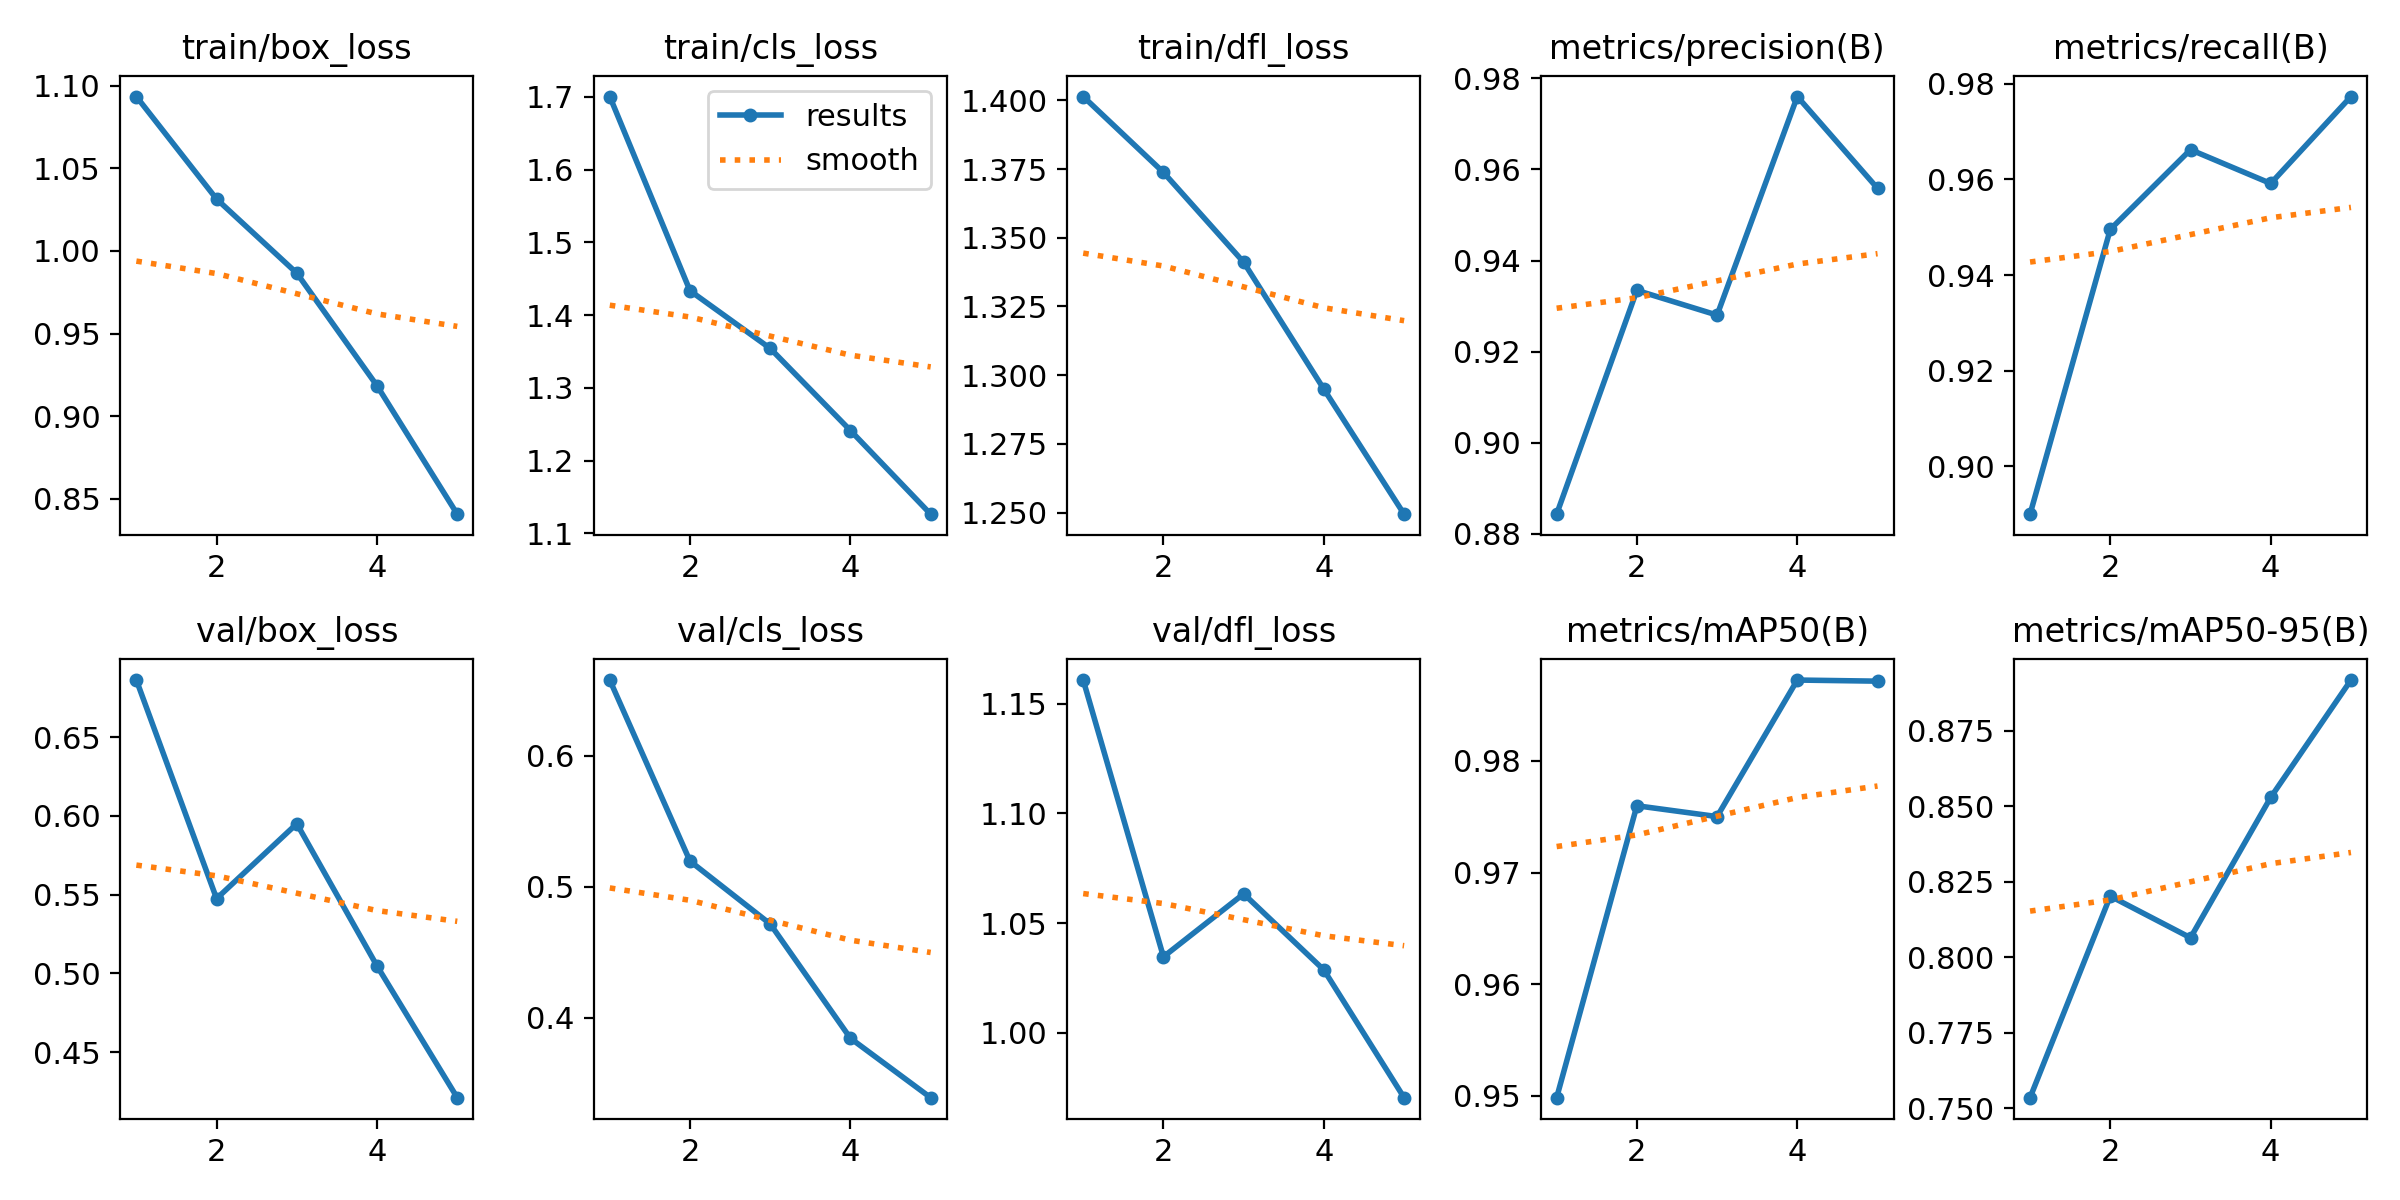

The file beside this chart, header and first rows:
epoch, train/box_loss, train/cls_loss, train/dfl_loss, metrics/precision(B), metrics/recall(B), metrics/mAP50(B), metrics/mAP50-95(B), val/box_loss, val/cls_loss, val/dfl_loss, lr/pg0, lr/pg1, lr/pg2
1, 1.093, 1.7, 1.401, 0.8843, 0.89, 0.9498, 0.7535, 0.6862, 0.6576, 1.161, 0.06691, 0.0001663, 0.0001663
2, 1.031, 1.433, 1.374, 0.9335, 0.9496, 0.976, 0.8203, 0.5474, 0.5194, 1.035, 0.03367, 0.000267, 0.000267
3, 0.9866, 1.354, 1.341, 0.928, 0.9662, 0.975, 0.8065, 0.595, 0.4715, 1.063, 0.0003769, 0.0003018, 0.0003018
4, 0.9184, 1.241, 1.295, 0.976, 0.9592, 0.9872, 0.853, 0.5047, 0.3842, 1.029, 0.000203, 0.000203, 0.000203
5, 0.8408, 1.126, 1.249, 0.9559, 0.9773, 0.9871, 0.8918, 0.4211, 0.3389, 0.9703, 0.000104, 0.000104, 0.000104
